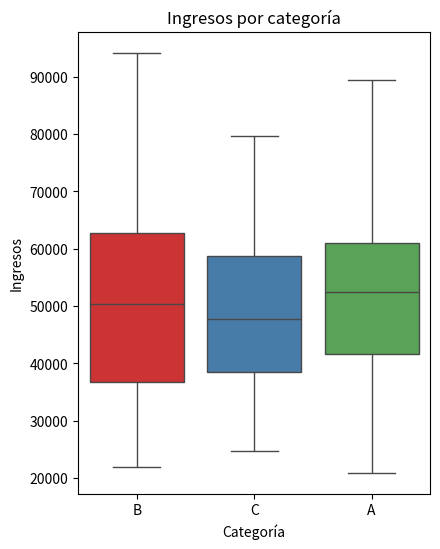

This chart was generated by the following Python code:
# Análisis estadístico con Pandas
import numpy as np
import matplotlib.pyplot as plt
import seaborn as sns # Para mapas de calor
import pandas as pd

np.random.seed(42)
# Diccionario de datos
data = { 
        'Edad': np.random.randint(18,70,100),
        'Ingresos': np.random.normal(50000, 15000, 100).astype(int),
        'Categoría' : np.random.choice(['A','B','C'],100)
}
df = pd.DataFrame(data)
print("Primeras filas de DataFrame")
print(df.head())
print(df.describe())

plt.figure(figsize=(10,6))
plt.subplot(1,2,2)
sns.boxplot(x="Categoría",y='Ingresos',data=df, palette='Set1')
plt.title("Ingresos por categoría")
plt.show()
 

